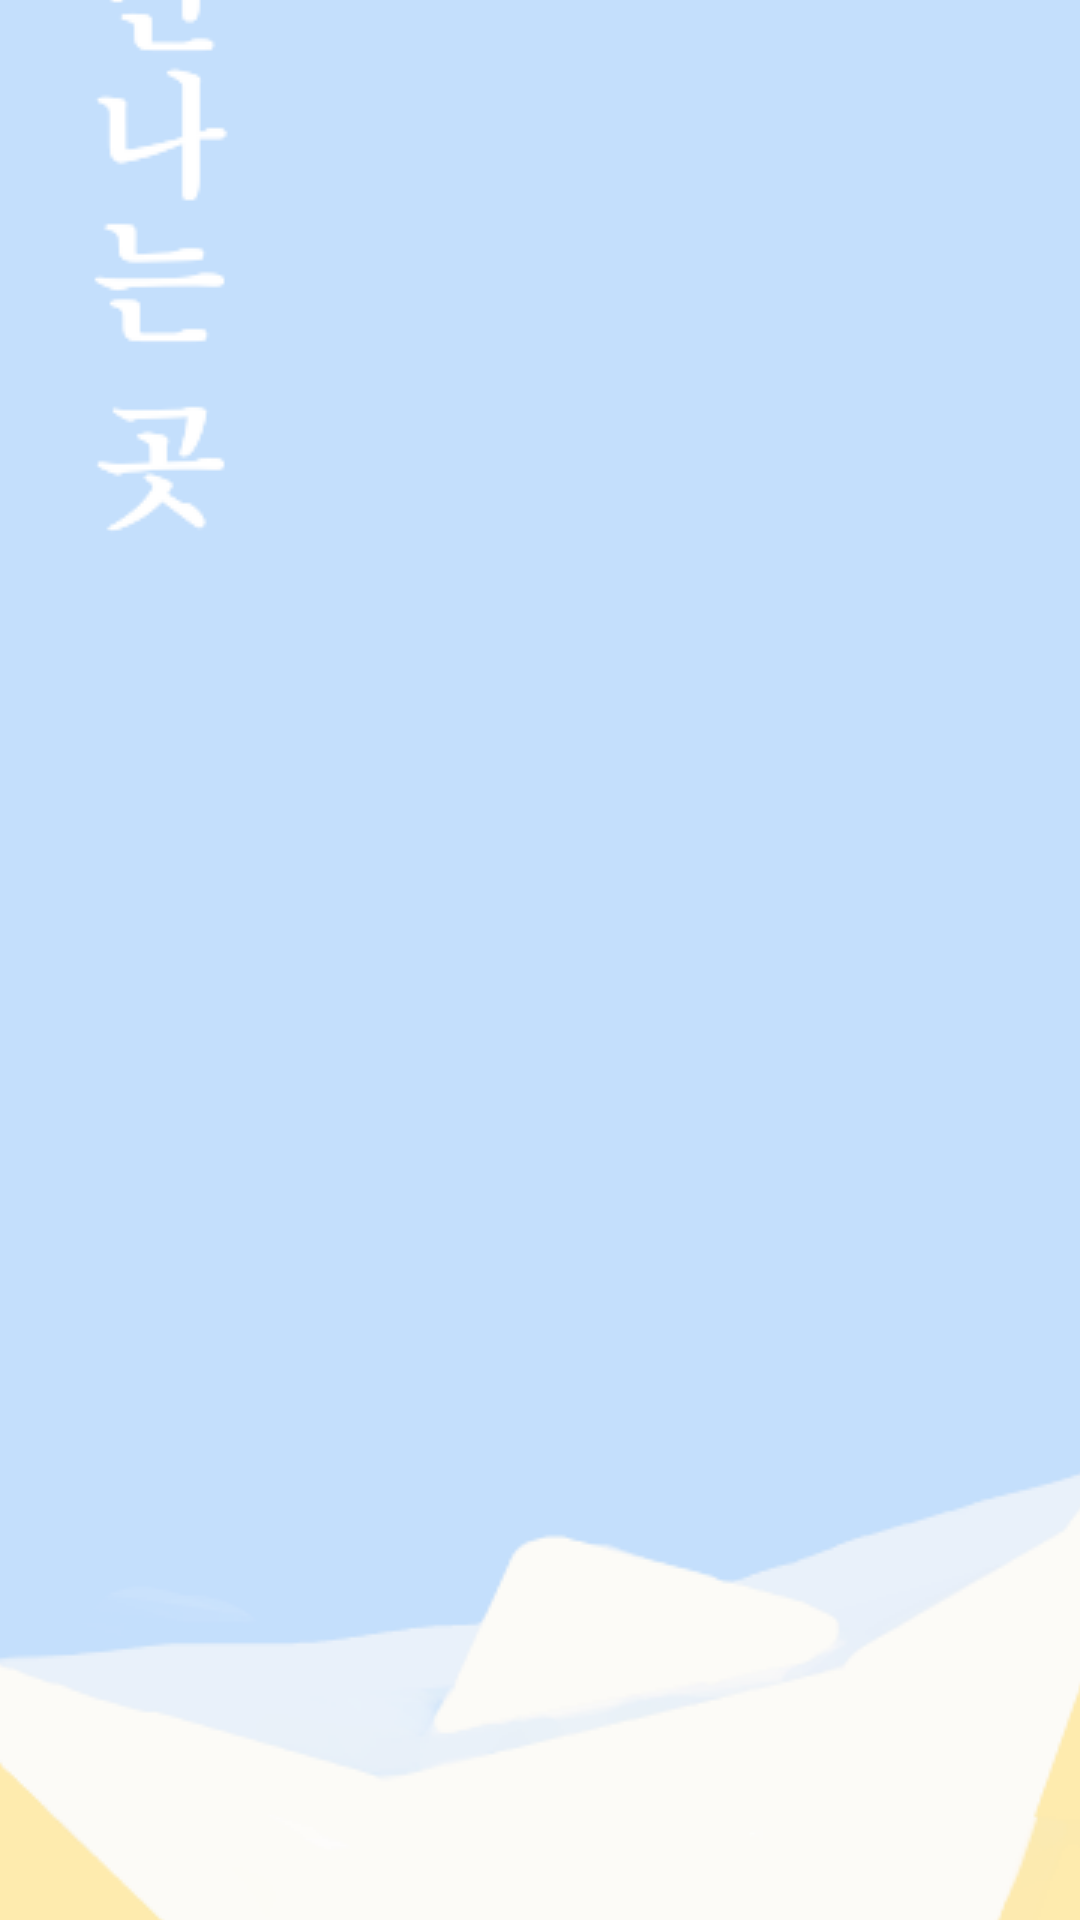

This screen was rendered from an Android layout file. Write that file and the resources it references.
<!-- AndroidManifest.xml: application theme AppTheme -->
<!-- res/layout/activity_main.xml -->
<?xml version="1.0" encoding="utf-8"?>
<androidx.constraintlayout.widget.ConstraintLayout
    xmlns:android="http://schemas.android.com/apk/res/android"
    xmlns:app="http://schemas.android.com/apk/res-auto"
    xmlns:tools="http://schemas.android.com/tools"
    android:layout_width="365dp"
    android:layout_height="755dp"
    tools:context=".SplashActivity">

    <ImageView
        android:id="@+id/imageView"
        android:layout_width="365dp"
        android:layout_height="755dp"
        android:scaleType="fitXY"
        app:layout_constraintStart_toStartOf="parent"
        app:layout_constraintTop_toTopOf="parent"
        app:srcCompat="@drawable/splash" />

</androidx.constraintlayout.widget.ConstraintLayout>
<!-- resources referenced by this layout -->
<resources>
  <!-- drawable splash (drawable) -->
  <?xml version="1.0" encoding="utf-8"?>
  <layer-list xmlns:android="http://schemas.android.com/apk/res/android">
      
      <item>
          <bitmap android:src="@drawable/a"
              android:gravity="center" />
      </item>
  </layer-list>
  <style name="AppTheme" parent="Theme.AppCompat.Light.DarkActionBar">
          
          <item name="colorPrimary">@color/colorPrimary</item>
          <item name="colorPrimaryDark">@color/colorPrimaryDark</item>
          <item name="colorAccent">@color/colorAccent</item>
          <item name="windowActionBar">false</item>
          <item name="windowNoTitle">true</item>
      </style>
  <!-- drawable a: png bitmap (drawable-v24, 43178 bytes) -->
  <!-- not gathered from this repository: default colours our renderer supplied (Android Studio template values) -->
  <color name="colorPrimary">#FF6200EE</color>
  <color name="colorPrimaryDark">#FF3700B3</color>
  <color name="colorAccent">#FF03DAC5</color>
</resources>
